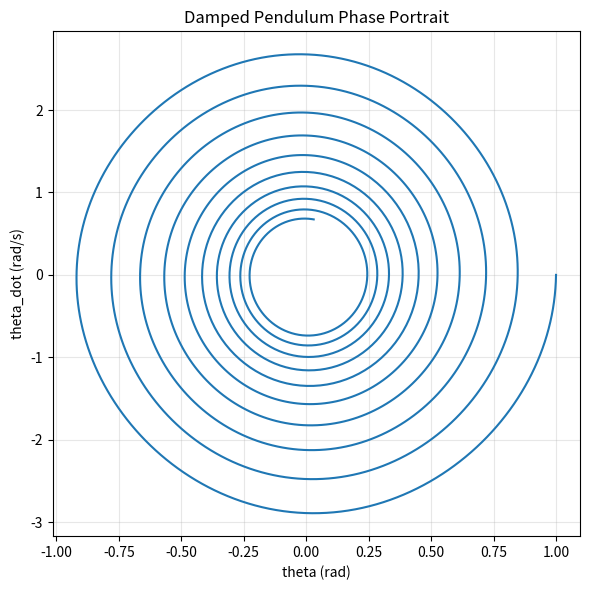

The matplotlib source for this figure:
import numpy as np
import matplotlib.pyplot as plt

# 参数
g = 9.81   # 重力加速度
L = 1.0    # 摆长
m = 1.0    # 质量
c = 0.15   # 阻力系数 (与角速度成正比)

# 数值积分配置
dt = 0.01
t_end = 20.0
steps = int(t_end / dt)

# 初始条件: theta(0), theta_dot(0)
theta = 1.0
theta_dot = 0.0

traj = np.zeros((steps, 2))

def step(theta, theta_dot, dt):
    # 一步积分（显式 Euler）
    theta_ddot = -(c / m) * theta_dot - (g / L) * np.sin(theta)
    theta_dot_next = theta_dot + theta_ddot * dt
    theta_next = theta + theta_dot_next * dt
    return theta_next, theta_dot_next

for i in range(steps):
    traj[i, 0] = theta
    traj[i, 1] = theta_dot
    theta, theta_dot = step(theta, theta_dot, dt)

# 在 (theta, theta_dot) 平面上画轨迹
plt.figure(figsize=(6, 6))
plt.plot(traj[:, 0], traj[:, 1], lw=1.5)
plt.xlabel("theta (rad)")
plt.ylabel("theta_dot (rad/s)")
plt.title("Damped Pendulum Phase Portrait")
plt.grid(True, alpha=0.3)
plt.tight_layout()
plt.show()
